Run: headless pygame with SDL's dummy video driver; simulated clock (each Clock.tick advances the game by its frame time, no real sleeping); random seed 0; keys injected as events and as key.get_pressed() state; mouse plan: one left click at the window centre at the start of phase 2, then a move to the lower-right quarter at the start of phase 3.
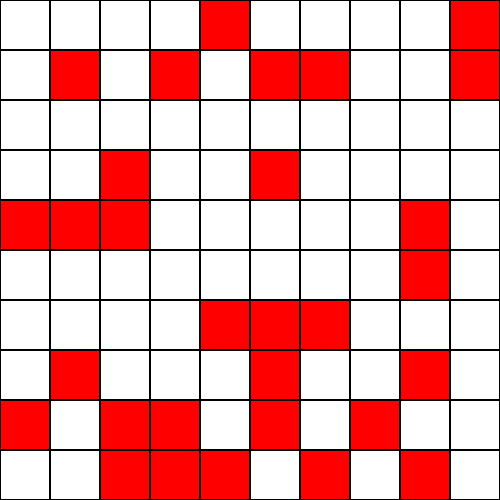
Frame 1 of 4 · flips 1–60 · no input
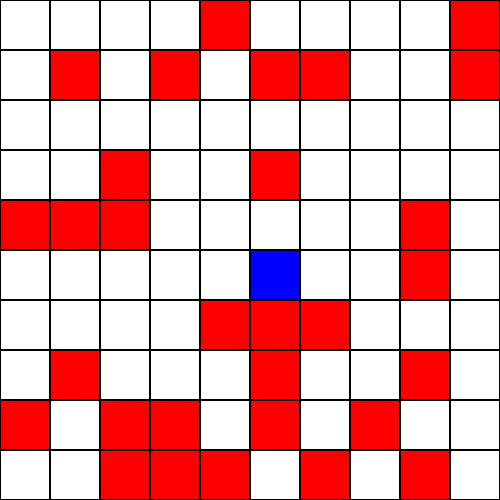
Frame 2 of 4 · flips 61–180 · clicked the window centre · tapped SPACE, RETURN · held RIGHT (→), D
Frame 3 of 4 · flips 181–300 · moved the mouse to the lower-right quarter · held DOWN (↓), S · screen unchanged from frame 2, image omitted
Frame 4 of 4 · flips 301–420 · held LEFT (←), A, UP (↑), W · screen unchanged from frame 3, image omitted

The pygame program that drew these frames:

import pygame
import random
import time

# Constants
grid_size = 10
cell_size = 50
window_size = grid_size * cell_size
obstacle_count = 30
obstacle_move_interval = 3
fps = 30

# Colors
WHITE = (255, 255, 255)
BLACK = (0, 0, 0)
RED = (255, 0, 0)
GREEN = (0, 255, 0)
BLUE = (0, 0, 255)
YELLOW = (255, 255, 0)

# Directions for movement
directions = [(0, 1), (1, 0), (0, -1), (-1, 0)]


def heuristic(a, b):
    """Manhattan distance heuristic for A*."""
    return abs(a[0] - b[0]) + abs(a[1] - b[1])


def get_neighbors(node, grid):
    """Get valid neighbors for a node."""
    neighbors = []
    for dx, dy in directions:
        nx, ny = node[0] + dx, node[1] + dy
        if 0 <= nx < grid_size and 0 <= ny < grid_size and grid[nx][ny] != 1:
            neighbors.append((nx, ny))
    return neighbors


def astar(grid, start, end):
    """A* pathfinding algorithm."""
    open_set = {start}
    came_from = {}
    g_score = {start: 0}
    f_score = {start: heuristic(start, end)}

    while open_set:
        current = min(open_set, key=lambda x: f_score.get(x, float("inf")))

        if current == end:
            path = []
            while current in came_from:
                path.append(current)
                current = came_from[current]
            return path[::-1]

        open_set.remove(current)

        for neighbor in get_neighbors(current, grid):
            tentative_g_score = g_score[current] + 1
            if tentative_g_score < g_score.get(neighbor, float("inf")):
                came_from[neighbor] = current
                g_score[neighbor] = tentative_g_score
                f_score[neighbor] = tentative_g_score + heuristic(neighbor, end)
                open_set.add(neighbor)

    return None


def move_obstacles(grid, obstacles):
    """Move obstacles randomly."""
    new_obstacles = set()
    for x, y in obstacles:
        grid[x][y] = 0
        possible_moves = [(x + dx, y + dy) for dx, dy in directions]
        random.shuffle(possible_moves)

        for nx, ny in possible_moves:
            if 0 <= nx < grid_size and 0 <= ny < grid_size and grid[nx][ny] == 0:
                new_obstacles.add((nx, ny))
                grid[nx][ny] = 1
                break

    return new_obstacles


def main():
    pygame.init()
    screen = pygame.display.set_mode((window_size, window_size))
    pygame.display.set_caption("Robot Navigation Simulation")

    clock = pygame.time.Clock()

    # Initialize grid
    grid = [[0] * grid_size for _ in range(grid_size)]

    # Generate random obstacles
    obstacles = set()
    while len(obstacles) < obstacle_count:
        x, y = random.randint(0, grid_size - 1), random.randint(0, grid_size - 1)
        if (x, y) not in obstacles:
            obstacles.add((x, y))
            grid[x][y] = 1

    # Start and end points
    start = None
    end = None
    path = None
    last_obstacle_move_time = time.time()

    running = True
    while running:
        screen.fill(WHITE)

        # Handle events
        for event in pygame.event.get():
            if event.type == pygame.QUIT:
                running = False
            elif event.type == pygame.MOUSEBUTTONDOWN:
                # Get grid position from mouse click
                mouse_x, mouse_y = event.pos
                grid_x, grid_y = mouse_y // cell_size, mouse_x // cell_size

                if grid[grid_x][grid_y] == 0:  # Only allow setting on empty cells
                    if not start:
                        start = (grid_x, grid_y)
                        grid[grid_x][grid_y] = 2
                    elif not end:
                        end = (grid_x, grid_y)
                        grid[grid_x][grid_y] = 3
                        path = astar(grid, start, end)

        # Move obstacles at regular intervals
        if time.time() - last_obstacle_move_time > obstacle_move_interval:
            obstacles = move_obstacles(grid, obstacles)
            if start and end:
                path = astar(grid, start, end)  # Recalculate path
            last_obstacle_move_time = time.time()

        # Recalculate path if it's blocked
        if start and end and path:
            for px, py in path:
                if grid[px][py] == 1:  # Path blocked by an obstacle
                    path = astar(grid, start, end)  # Recalculate path
                    break

        # Draw grid
        for x in range(grid_size):
            for y in range(grid_size):
                rect = pygame.Rect(y * cell_size, x * cell_size, cell_size, cell_size)
                if grid[x][y] == 1:
                    pygame.draw.rect(screen, RED, rect)
                elif start and (x, y) == start:
                    pygame.draw.rect(screen, BLUE, rect)
                elif end and (x, y) == end:
                    pygame.draw.rect(screen, GREEN, rect)
                else:
                    pygame.draw.rect(screen, WHITE, rect)
                pygame.draw.rect(screen, BLACK, rect, 1)

        # Draw path
        if path:
            for px, py in path:
                rect = pygame.Rect(py * cell_size, px * cell_size, cell_size, cell_size)
                pygame.draw.rect(screen, YELLOW, rect)

        pygame.display.flip()
        clock.tick(fps)

    pygame.quit()


if __name__ == "__main__":
    main()
